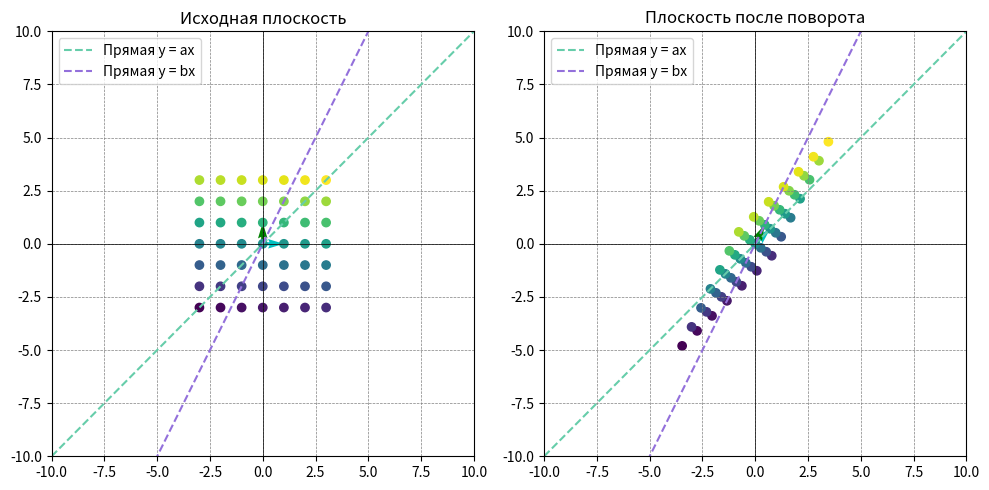

Reproduce this figure in Python.
import numpy as np
import matplotlib.pyplot as plt
from math import sin, cos, pi, sqrt

# Определите угол поворота
a = 1
b = 2
# d = 0

# Базисные вектора
basis_vector1 = np.array([1, 0])
basis_vector2 = np.array([0, 1])

# Матрица линейного оператора для отражения относительно прямой y = ax
transformation_matrix = np.array(
    [[1 / sqrt(1 + a ** 2), a/ sqrt(1 + a ** 2)],
     [1/ sqrt(1 + b ** 2), b/ sqrt(1 + b ** 2)]])

# reflection_matrix = np.array([[(1 - a ** 2) / (1 + a ** 2), 2 * a / (1 + a ** 2)],
#                               [2 * a / (1 + a ** 2), (a ** 2 - 1) / (1 + a ** 2)]])
# rotate_matrix = np.array([[cos(d), sin(d)],
#                           [-sin(d), cos(d)]])
# transformation_matrix = np.dot(rotate_matrix, reflection_matrix)

# # Прямая y = ax
x_line = np.arange(-10, 11, 1)
y_line = a * x_line
#
# Прямая y = bx
x_line_2 = np.arange(-10, 11, 1)
y_line_2 = b * x_line

# Применение унитарного оператора к базисным векторам
rotated_basis_vector1 = basis_vector1.dot(transformation_matrix)
rotated_basis_vector2 = basis_vector2.dot(transformation_matrix)

# Генерация сетки точек в исходной плоскости с шагом 1 и целыми координатами
x = np.arange(-3, 4, 1)
y = np.arange(-3, 4, 1)
X, Y = np.meshgrid(x, y)
points = np.vstack((X.flatten(), Y.flatten())).T

# Применение унитарного оператора (поворота) к каждой точке
rotated_points = points.dot(transformation_matrix)

# Разделение исходных и преобразованных точек
x1, y1 = points[:, 0], points[:, 1]
x2, y2 = rotated_points[:, 0], rotated_points[:, 1]

# Создание градиентного массива точек
color_array = np.linspace(0, 1, len(points))

# Создание графиков
plt.figure(figsize=(10, 5))

plt.subplot(121)
plt.title('Исходная плоскость')
plt.quiver(0, 0, basis_vector1[0], basis_vector1[1], angles='xy', scale_units='xy', scale=1, color='c')
plt.quiver(0, 0, basis_vector2[0], basis_vector2[1], angles='xy', scale_units='xy', scale=1, color='g')
plt.plot(x_line, y_line, color='mediumaquamarine', linestyle='--', label=f'Прямая y = ax')
plt.plot(x_line_2, y_line_2, color='mediumpurple', linestyle='--', label=f'Прямая y = bx')
plt.scatter(x1, y1, c=color_array, cmap='viridis')
plt.xlim(-10, 10)
plt.ylim(-10, 10)
plt.axhline(0, color='k', linewidth=0.5)
plt.axvline(0, color='k', linewidth=0.5)
plt.grid(color='gray', linestyle='--', linewidth=0.5)
plt.legend()

plt.subplot(122)
plt.title('Плоскость после поворота')
plt.quiver(0, 0, rotated_basis_vector1[0], rotated_basis_vector1[1], angles='xy', scale_units='xy', scale=1, color='c')
plt.quiver(0, 0, rotated_basis_vector2[0], rotated_basis_vector2[1], angles='xy', scale_units='xy', scale=1, color='g')
plt.plot(x_line, y_line, color='mediumaquamarine', linestyle='--', label=f'Прямая y = ax')
plt.plot(x_line_2, y_line_2, color='mediumpurple', linestyle='--', label=f'Прямая y = bx')
plt.scatter(x2, y2, c=color_array, cmap='viridis')
plt.xlim(-10, 10)
plt.ylim(-10, 10)
plt.axhline(0, color='k', linewidth=0.5)
plt.axvline(0, color='k', linewidth=0.5)
plt.grid(color='gray', linestyle='--', linewidth=0.5)
plt.legend()


plt.tight_layout()
plt.show()
